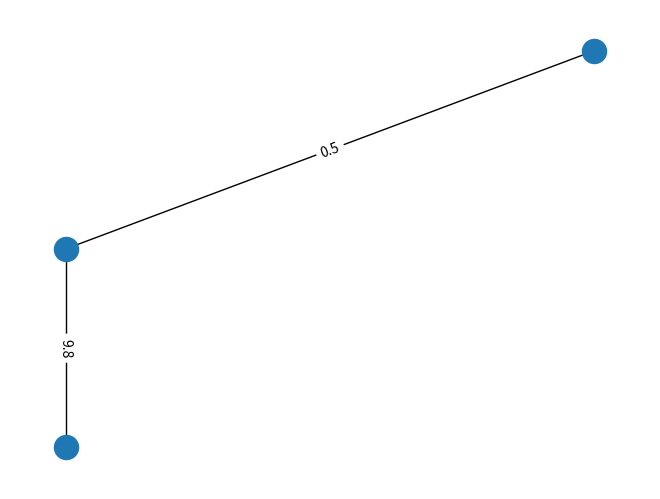

Write the Python code that produced this figure.
#!/usr/bin/python
import networkx as nx
import matplotlib.pyplot as plt

# https://networkx.org/documentation/stable/tutorial.html
G = nx.Graph()
i = 1
G.add_node(i, pos=(i, i))
G.add_node(2, pos=(2, 2))
G.add_node(3, pos=(1, 0))
G.add_edge(1, 2, weight=0.5)
G.add_edge(1, 3, weight=9.8)
pos = nx.get_node_attributes(G, 'pos')
nx.draw(G, pos)
labels = nx.get_edge_attributes(G, 'weight')
nx.draw_networkx_edge_labels(G, pos, edge_labels=labels)
# plt.savefig('prova.png')
plt.show()
